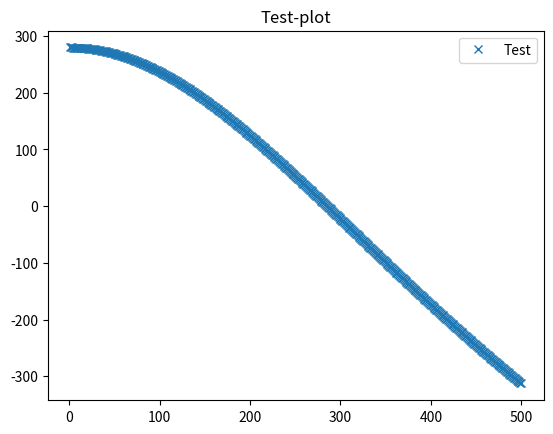

Generate this figure with matplotlib:
#Prepared script for analysis while in the lab
from math import exp, sqrt
import numpy as np
import matplotlib.pyplot as plt
from scipy.optimize import fsolve

def epsilon(y):
    return y/(exp(y)-1)

def delta_Q_minus_mdeltaL(theta, T_0=295.15, T_f=77, R=8.314, n=0.223375, L=2*10**5,delta_m=4.678/1000):
    return 3*n*R*((T_0*epsilon(theta/T_0)-(T_f*epsilon(theta/T_f))))-L*delta_m

root = fsolve(delta_Q_minus_mdeltaL, 10)
#print(root)

x = list(np.arange(0,501))
plt.figure()
plt.plot(x,[delta_Q_minus_mdeltaL(t) for t in x], label="Test", linestyle="", marker="x")
plt.title("Test-plot")
plt.legend()
#plt.show()

#De andre dataene sin delta_m = 4.678

#The steps in Gaussian uncertainty propagation, as highlighted in my journal, follows:

delta_m_1 = 4.912089327571124
delta_m_2 = 4.44409008358123

d_delta_m = (delta_m_1 - delta_m_2)/2
print("d_deltam is:",d_delta_m,"in grams.")
d_delta_m = d_delta_m/1000

d_T = 1
print("d_T is:", d_T)


#The below is used to calculate delTheta/delT_0:
def new_function_for_Theta_del_T(theta, T_0=295.15+d_T, T_f=77, R=8.314, n=0.223375, L=2*10**5,delta_m=4.678/1000):
    return 3*n*R*((T_0*epsilon(theta/T_0)-(T_f*epsilon(theta/T_f))))-L*delta_m

def new_function_for_Theta_del_T_2(theta, T_0=295.15-d_T, T_f=77, R=8.314, n=0.223375, L=2*10**5,delta_m=4.678/1000):
    return 3*n*R*((T_0*epsilon(theta/T_0)-(T_f*epsilon(theta/T_f))))-L*delta_m

root_Theta_del_T = fsolve(new_function_for_Theta_del_T,10)
root_Theta_del_T_2 = fsolve(new_function_for_Theta_del_T_2,10)

del_theta_del_T_0 = (root_Theta_del_T - root_Theta_del_T_2)/(2*d_T) #This is 2.1 in my journal
print("The sensitivity of r$theta_{E}$ in regards to r$T_{0}$ is", del_theta_del_T_0)

#The below is used to calculate delTheta/del(deltam):
def new_function_for_Theta_del_deltam(theta, T_0=295.15, T_f=77, R=8.314, n=0.223375, L=2*10**5,delta_m=(4.678/1000)+d_delta_m):
    return 3*n*R*((T_0*epsilon(theta/T_0)-(T_f*epsilon(theta/T_f))))-L*delta_m

def new_function_for_Theta_del_deltam_2(theta, T_0=295.15, T_f=77, R=8.314, n=0.223375, L=2*10**5,delta_m=(4.678/1000)-d_delta_m):
    return 3*n*R*((T_0*epsilon(theta/T_0)-(T_f*epsilon(theta/T_f))))-L*delta_m

root_Theta_del_deltam = fsolve(new_function_for_Theta_del_deltam,10)
root_Theta_del_deltam_2 = fsolve(new_function_for_Theta_del_deltam_2,10)

del_theta_del_deltam = (root_Theta_del_deltam - root_Theta_del_deltam_2)/(2*d_delta_m) #This is 2.2 in my journal

print("The sensitivity of r$theta_{E}$ in regards to r$deltam$ is", del_theta_del_deltam)

#The below is used to calculate the Gaussian uncertainty propagation:
error_theta = sqrt((del_theta_del_T_0*d_T)**2 + (del_theta_del_deltam*d_delta_m)**2)
print("The gaussian error is:", error_theta)
